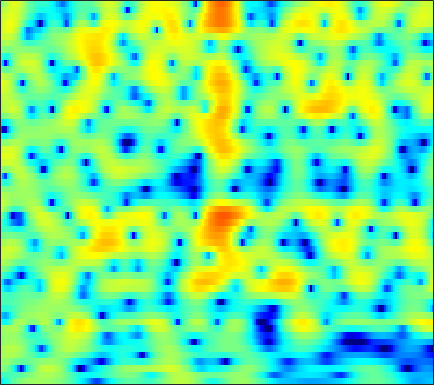

Values plotted in this chart, from the file beside it:
-7.3359, -6.1611, -4.8304, -3.7087, -2.9824, -2.147, -1.4347, -0.96936, -0.44387, 0.0093341, 0.38548, 0.62013, 0.88413, 1.0974, 1.221, 1.3429, 1.4256, 1.4598, 1.4663, 1.4274, 1.3595, 1.2831, 1.1461, 0.98124
-3.567, -3.344, -3.073, -2.857, -2.724, -2.569, -2.423, -2.303, -2.105, -1.837, -1.488, -1.182, -0.7239, -0.2335, 0.1321, 0.5992, 1.023, 1.302, 1.607, 1.831, 1.971, 2.016, 1.997, 1.89
0.6562, 0.286, -0.3696, -1.266, -2.13, -3.646, -5.757, -7.97, -12.49, -20.25, -15.54, -10.58, -6.473, -3.73, -2.193, -0.5988, 0.6152, 1.331, 2.074, 2.605, 2.95, 3.097, 3.151, 3.048
1.177, 1.077, 0.8653, 0.5638, 0.2891, -0.123, -0.5617, -0.8756, -1.229, -1.459, -1.529, -1.48, -1.304, -1.034, -0.8014, -0.4814, -0.166, 0.05654, 0.3269, 0.5642, 0.7587, 0.8709, 0.9638, 0.9839
1.589, 1.796, 1.974, 2.042, 2.03, 1.932, 1.748, 1.56, 1.248, 0.8629, 0.4091, 0.018, -0.571, -1.244, -1.803, -2.599, -3.385, -3.895, -4.315, -4.293, -3.813, -3.248, -2.373, -1.506
1.319, 1.731, 2.138, 2.396, 2.497, 2.519, 2.401, 2.229, 1.885, 1.406, 0.7711, 0.1816, -0.7742, -1.977, -3.092, -4.97, -7.501, -10.05, -14.43, -15.55, -11.08, -8.139, -5.211, -3.056
0.2143, 0.6396, 1.067, 1.347, 1.456, 1.484, 1.378, 1.22, 0.9027, 0.4758, -0.04528, -0.4851, -1.117, -1.784, -2.283, -2.901, -3.425, -3.707, -3.866, -3.73, -3.299, -2.816, -2.041, -1.195
0.3767, 0.6877, 0.9977, 1.181, 1.233, 1.187, 0.9878, 0.7448, 0.2842, -0.3312, -1.072, -1.694, -2.55, -3.309, -3.719, -3.965, -3.844, -3.562, -3.033, -2.408, -1.771, -1.305, -0.7161, -0.166
1.186, 1.281, 1.44, 1.628, 1.764, 1.896, 1.905, 1.778, 1.352, 0.5614, -0.7143, -2.099, -4.804, -9.271, -15.39, -17.19, -8.944, -5.667, -2.913, -1.192, -0.136, 0.3199, 0.5699, 0.4766
-4.09, -5.35, -5.939, -4.567, -2.974, -1.028, 0.433, 1.191, 1.8, 1.993, 1.819, 1.497, 0.8874, 0.2396, -0.08547, -0.06585, 0.4432, 0.9973, 1.738, 2.281, 2.497, 2.386, 1.82, 0.6246
-7.828, -9.23, -9.939, -8.505, -6.781, -4.613, -2.875, -1.863, -0.8353, -0.1019, 0.3915, 0.6505, 0.8992, 1.081, 1.2, 1.358, 1.526, 1.651, 1.786, 1.848, 1.808, 1.693, 1.421, 1.033
-4.073, -4.173, -4.135, -3.882, -3.563, -3.027, -2.44, -2.004, -1.449, -0.955, -0.5309, -0.2573, 0.04791, 0.313, 0.4901, 0.6949, 0.8767, 0.993, 1.128, 1.234, 1.303, 1.327, 1.329, 1.301
-2.463, -2.54, -2.593, -2.556, -2.472, -2.288, -2.043, -1.825, -1.521, -1.225, -0.9434, -0.7551, -0.5361, -0.3479, -0.2208, -0.06001, 0.1092, 0.248, 0.4535, 0.686, 0.9319, 1.121, 1.35, 1.539
-2.038, -2.418, -2.814, -3.012, -3.023, -2.859, -2.555, -2.283, -1.921, -1.612, -1.372, -1.254, -1.174, -1.195, -1.271, -1.383, -1.45, -1.409, -1.166, -0.6786, -0.002825, 0.5678, 1.323, 1.99
-3.835, -5.472, -7.503, -8.361, -7.895, -6.525, -5.113, -4.236, -3.335, -2.689, -2.298, -2.157, -2.202, -2.581, -3.127, -4.305, -6.115, -7.698, -8.665, -6.558, -3.39, -1.315, 0.8994, 2.561
-5.078, -7.679, -11.94, -14.06, -12.48, -9.906, -8.317, -7.63, -7.076, -6.587, -6.002, -5.516, -4.947, -4.63, -4.67, -5.239, -6.38, -7.423, -7.876, -5.997, -3.085, -1.066, 1.145, 2.826
-1.77, -2.734, -3.996, -5.176, -6.031, -7.269, -8.989, -10.84, -14.77, -20.77, -16.9, -12.49, -8.717, -6.324, -5.081, -3.894, -2.988, -2.402, -1.589, -0.688, 0.3132, 1.091, 2.081, 2.948
0.674, 0.1452, -0.6472, -1.582, -2.365, -3.569, -4.939, -6.039, -7.49, -8.298, -7.938, -7.049, -5.6, -4.174, -3.251, -2.189, -1.291, -0.71, -0.0143, 0.5944, 1.151, 1.513, 1.94, 2.295
2.168, 1.958, 1.579, 1.119, 0.7265, 0.157, -0.4409, -0.8788, -1.366, -1.722, -1.887, -1.876, -1.747, -1.511, -1.276, -0.9117, -0.5475, -0.2605, 0.08569, 0.3846, 0.5892, 0.67, 0.6498, 0.4885
2.881, 2.996, 3.032, 2.954, 2.813, 2.538, 2.167, 1.841, 1.375, 0.8538, 0.3015, -0.1252, -0.6551, -1.129, -1.395, -1.575, -1.531, -1.355, -1.021, -0.6723, -0.4654, -0.4558, -0.7299, -1.444
2.702, 3.107, 3.467, 3.627, 3.626, 3.478, 3.179, 2.852, 2.246, 1.467, 0.4474, -0.5116, -2.089, -4.055, -5.717, -7.566, -7.464, -6.176, -4.105, -2.431, -1.304, -0.8322, -0.6339, -0.9776
1.095, 1.575, 2.034, 2.275, 2.348, 2.291, 2.086, 1.815, 1.286, 0.5711, -0.4118, -1.382, -3.076, -5.394, -7.667, -10.83, -10.58, -8.017, -4.817, -2.531, -0.9545, -0.1546, 0.4899, 0.7977
-1.56, -1.094, -0.7, -0.5207, -0.4886, -0.5631, -0.7395, -0.9069, -1.124, -1.398, -1.671, -1.898, -2.214, -2.492, -2.616, -2.602, -2.201, -1.695, -0.8457, 0.02082, 0.7942, 1.278, 1.739, 2.005
-3.427, -3.18, -3.236, -3.56, -3.951, -4.502, -4.999, -5.227, -5.301, -5.043, -4.443, -3.814, -2.884, -1.953, -1.281, -0.4172, 0.3842, 0.9287, 1.574, 2.121, 2.53, 2.736, 2.907, 2.905
-2.553, -3.314, -4.855, -6.992, -8.816, -11.06, -12.4, -13.16, -14.26, -14.11, -11.17, -8.342, -4.959, -2.372, -0.8466, 0.7795, 1.962, 2.629, 3.264, 3.663, 3.857, 3.861, 3.718, 3.419
0.4941, -0.9931, -3.723, -7.681, -12.06, -20.55, -18.24, -15.56, -14.7, -14.12, -10.53, -7.151, -3.516, -0.7678, 0.7812, 2.32, 3.333, 3.825, 4.144, 4.147, 3.892, 3.586, 3.03, 2.429
3.334, 2.336, 0.8335, -0.7852, -1.938, -3.107, -3.658, -3.712, -3.325, -2.622, -1.542, -0.6545, 0.5699, 1.672, 2.338, 2.942, 3.21, 3.163, 2.76, 1.922, 0.6378, -0.5664, -2.31, -3.702
3.566, 3.057, 2.359, 1.683, 1.251, 0.7966, 0.5177, 0.4398, 0.4842, 0.691, 0.9801, 1.226, 1.536, 1.772, 1.863, 1.803, 1.492, 1.043, 0.1113, -1.3, -3.405, -5.65, -10.19, -18.3
2.475, 2.163, 1.789, 1.496, 1.328, 1.18, 1.117, 1.123, 1.163, 1.244, 1.304, 1.347, 1.349, 1.263, 1.128, 0.8397, 0.3994, -0.04557, -0.7965, -1.718, -2.794, -3.649, -4.661, -5.291
0.6918, 0.3331, 0.0495, 0.009577, 0.1046, 0.3531, 0.6564, 0.8793, 1.132, 1.306, 1.403, 1.404, 1.326, 1.139, 0.9368, 0.5913, 0.1686, -0.1699, -0.6542, -1.139, -1.555, -1.82, -2.047, -2.1
-2.776, -3.893, -4.382, -3.557, -2.501, -1.088, 0.07912, 0.7463, 1.4, 1.782, 1.948, 1.93, 1.751, 1.428, 1.102, 0.5805, 0.01646, -0.4091, -0.9073, -1.266, -1.435, -1.416, -1.243, -0.9133
-5.817, -10.94, -15.06, -7.231, -3.803, -0.9528, 0.8144, 1.699, 2.429, 2.774, 2.777, 2.611, 2.166, 1.5, 0.861, -0.1583, -1.355, -2.331, -3.559, -4.367, -4.414, -3.885, -2.76, -1.538
1.055, 0.5173, 0.2841, 0.6592, 1.208, 1.961, 2.545, 2.829, 2.92, 2.733, 2.252, 1.744, 0.8652, -0.2389, -1.201, -2.729, -4.744, -6.747, -10.81, -19.48, -19.34, -12.02, -7.051, -4.072
3.511, 3.509, 3.528, 3.56, 3.569, 3.512, 3.33, 3.049, 2.456, 1.563, 0.3751, -0.7108, -2.322, -3.925, -4.965, -6.029, -6.81, -7.404, -8.252, -8.732, -8.356, -7.401, -5.862, -4.398
4.088, 4.326, 4.524, 4.591, 4.532, 4.313, 3.879, 3.365, 2.413, 1.022, -0.929, -2.912, -6.533, -12.06, -16.64, -13.49, -9.3, -7.444, -5.856, -4.876, -4.204, -3.876, -3.596, -3.595
3.153, 3.506, 3.84, 4.036, 4.101, 4.038, 3.762, 3.417, 2.694, 1.645, 0.2073, -1.142, -3.277, -5.407, -6.394, -6.172, -4.838, -3.813, -2.679, -1.949, -1.586, -1.567, -1.892, -2.737
-0.06291, 0.2214, 0.622, 1.04, 1.358, 1.712, 1.954, 2.031, 1.949, 1.684, 1.258, 0.8589, 0.2955, -0.1656, -0.4007, -0.511, -0.4231, -0.2528, -0.03892, 0.1116, 0.1132, 0.005273, -0.3652, -0.9772
-5.632, -5.823, -5.42, -4.304, -3.281, -1.946, -0.8211, -0.19, 0.4338, 0.7997, 0.9645, 0.9984, 0.9767, 0.9097, 0.8741, 0.8597, 0.8719, 0.9041, 0.9428, 0.9679, 0.9488, 0.8939, 0.7653, 0.5845
-13.65, -20.45, -20.44, -11.19, -7.665, -4.566, -2.555, -1.494, -0.5112, 0.08653, 0.4055, 0.5212, 0.5721, 0.5582, 0.55, 0.5651, 0.633, 0.6845, 0.7947, 0.8981, 0.9951, 1.048, 1.132, 1.21
-7.014, -7.325, -6.789, -5.274, -3.966, -2.317, -1.078, -0.4129, 0.09993, 0.2671, 0.1451, -0.09377, -0.5183, -0.8962, -1.084, -1.115, -0.9057, -0.6736, -0.3298, -0.04857, 0.1573, 0.2646, 0.4181, 0.6318
-1.462, -0.8844, -0.1555, 0.573, 1.074, 1.613, 1.931, 1.992, 1.749, 1.112, 0.008252, -1.206, -3.282, -5.654, -6.882, -6.518, -4.759, -3.449, -2.277, -1.693, -1.669, -1.9, -2.433, -2.715
0.8384, 1.688, 2.53, 3.098, 3.385, 3.534, 3.442, 3.176, 2.558, 1.532, -0.02215, -1.593, -4.534, -8.694, -11.81, -10.38, -6.703, -4.815, -3.423, -3.073, -3.718, -4.968, -8.271, -16.5
1.527, 2.126, 2.689, 2.996, 3.07, 2.986, 2.693, 2.341, 1.72, 0.9364, 0.001864, -0.7474, -1.778, -2.641, -3.043, -3.18, -2.951, -2.739, -2.552, -2.651, -3.11, -3.719, -4.656, -5.345
2.58, 2.764, 2.845, 2.738, 2.517, 2.079, 1.481, 0.982, 0.2658, -0.3798, -0.8578, -1.131, -1.309, -1.365, -1.318, -1.183, -1.038, -0.9689, -0.9499, -1.046, -1.265, -1.491, -1.804, -2.051
4.019, 3.895, 3.566, 3.023, 2.468, 1.473, 0.215, -0.8982, -2.457, -3.739, -4.133, -3.752, -2.732, -1.618, -0.8986, -0.139, 0.3792, 0.6387, 0.7863, 0.7338, 0.5048, 0.2543, -0.214, -0.7957
4.751, 4.47, 3.95, 3.21, 2.485, 1.185, -0.6552, -2.607, -6.529, -14.57, -19.79, -9.995, -4.76, -1.841, -0.4071, 0.86, 1.616, 1.925, 2.049, 1.895, 1.509, 1.079, 0.3271, -0.6344
3.341, 3.007, 2.539, 2.047, 1.614, 0.9606, 0.08829, -0.684, -1.808, -2.684, -2.732, -2.094, -0.8317, 0.4224, 1.181, 1.902, 2.263, 2.289, 2.05, 1.527, 0.7608, 0.0425, -1.003, -2.104
-0.06609, -0.7769, -1.371, -1.291, -0.886, -0.2077, 0.421, 0.7869, 1.167, 1.494, 1.829, 2.12, 2.511, 2.846, 3.007, 3.05, 2.833, 2.472, 1.683, 0.519, -1.053, -2.478, -4.515, -6.233
-5.06, -8.956, -17.63, -10.37, -5.898, -2.374, -0.1611, 0.9823, 2.069, 2.819, 3.351, 3.62, 3.846, 3.92, 3.875, 3.615, 3.115, 2.561, 1.489, -0.04326, -2.248, -4.552, -9.21, -19.06
-2.812, -3.959, -4.827, -4.199, -3.061, -1.436, -0.03981, 0.758, 1.57, 2.125, 2.486, 2.634, 2.726, 2.682, 2.58, 2.315, 1.903, 1.484, 0.7513, -0.2077, -1.395, -2.391, -3.688, -4.571
0.2419, 2.3308e-05, -0.174, -0.1518, -0.004489, 0.2512, 0.4877, 0.6201, 0.7028, 0.6806, 0.5526, 0.444, 0.2819, 0.1364, 0.0253, -0.08242, -0.2021, -0.3336, -0.5213, -0.7672, -1.03, -1.199, -1.382, -1.416
1.993, 1.953, 1.901, 1.805, 1.681, 1.436, 1.038, 0.6514, -0.03431, -0.873, -1.79, -2.426, -3.083, -3.369, -3.354, -3.107, -2.744, -2.452, -2.091, -1.745, -1.417, -1.181, -0.8631, -0.5256
2.948, 3.221, 3.442, 3.463, 3.305, 2.851, 2.082, 1.239, -0.2857, -2.365, -5.054, -7.503, -10.45, -10.65, -9.196, -7.316, -5.89, -5.039, -4.122, -3.279, -2.477, -1.907, -1.172, -0.5361
2.754, 3.689, 4.492, 4.853, 4.861, 4.494, 3.694, 2.771, 1.062, -1.355, -4.644, -7.812, -12.39, -12.67, -10.94, -9.315, -8.63, -8.445, -8.014, -6.93, -5.329, -4.088, -2.685, -1.658
2.409, 3.528, 4.55, 5.098, 5.245, 5.101, 4.565, 3.93, 2.776, 1.294, -0.4251, -1.804, -3.543, -5.117, -6.319, -8.168, -11.07, -15, -29.94, -16.93, -10.25, -7.555, -5.239, -3.928
2.576, 3.194, 3.88, 4.363, 4.547, 4.568, 4.315, 3.939, 3.214, 2.283, 1.145, 0.2136, -1.13, -2.57, -3.684, -5.318, -7.054, -8.203, -9.19, -8.909, -7.809, -6.872, -5.914, -5.351
1.541, 2.139, 2.921, 3.571, 3.915, 4.145, 4.115, 3.915, 3.425, 2.711, 1.808, 1.044, -0.04318, -1.172, -1.981, -3.025, -3.909, -4.417, -4.895, -5.125, -5.173, -5.15, -5.24, -5.492
-1.451, 0.1784, 1.965, 3.24, 3.91, 4.428, 4.557, 4.432, 3.985, 3.234, 2.259, 1.389, 0.1438, -1.1, -1.97, -2.845, -3.393, -3.632, -3.728, -3.759, -3.826, -3.998, -4.376, -5.093
